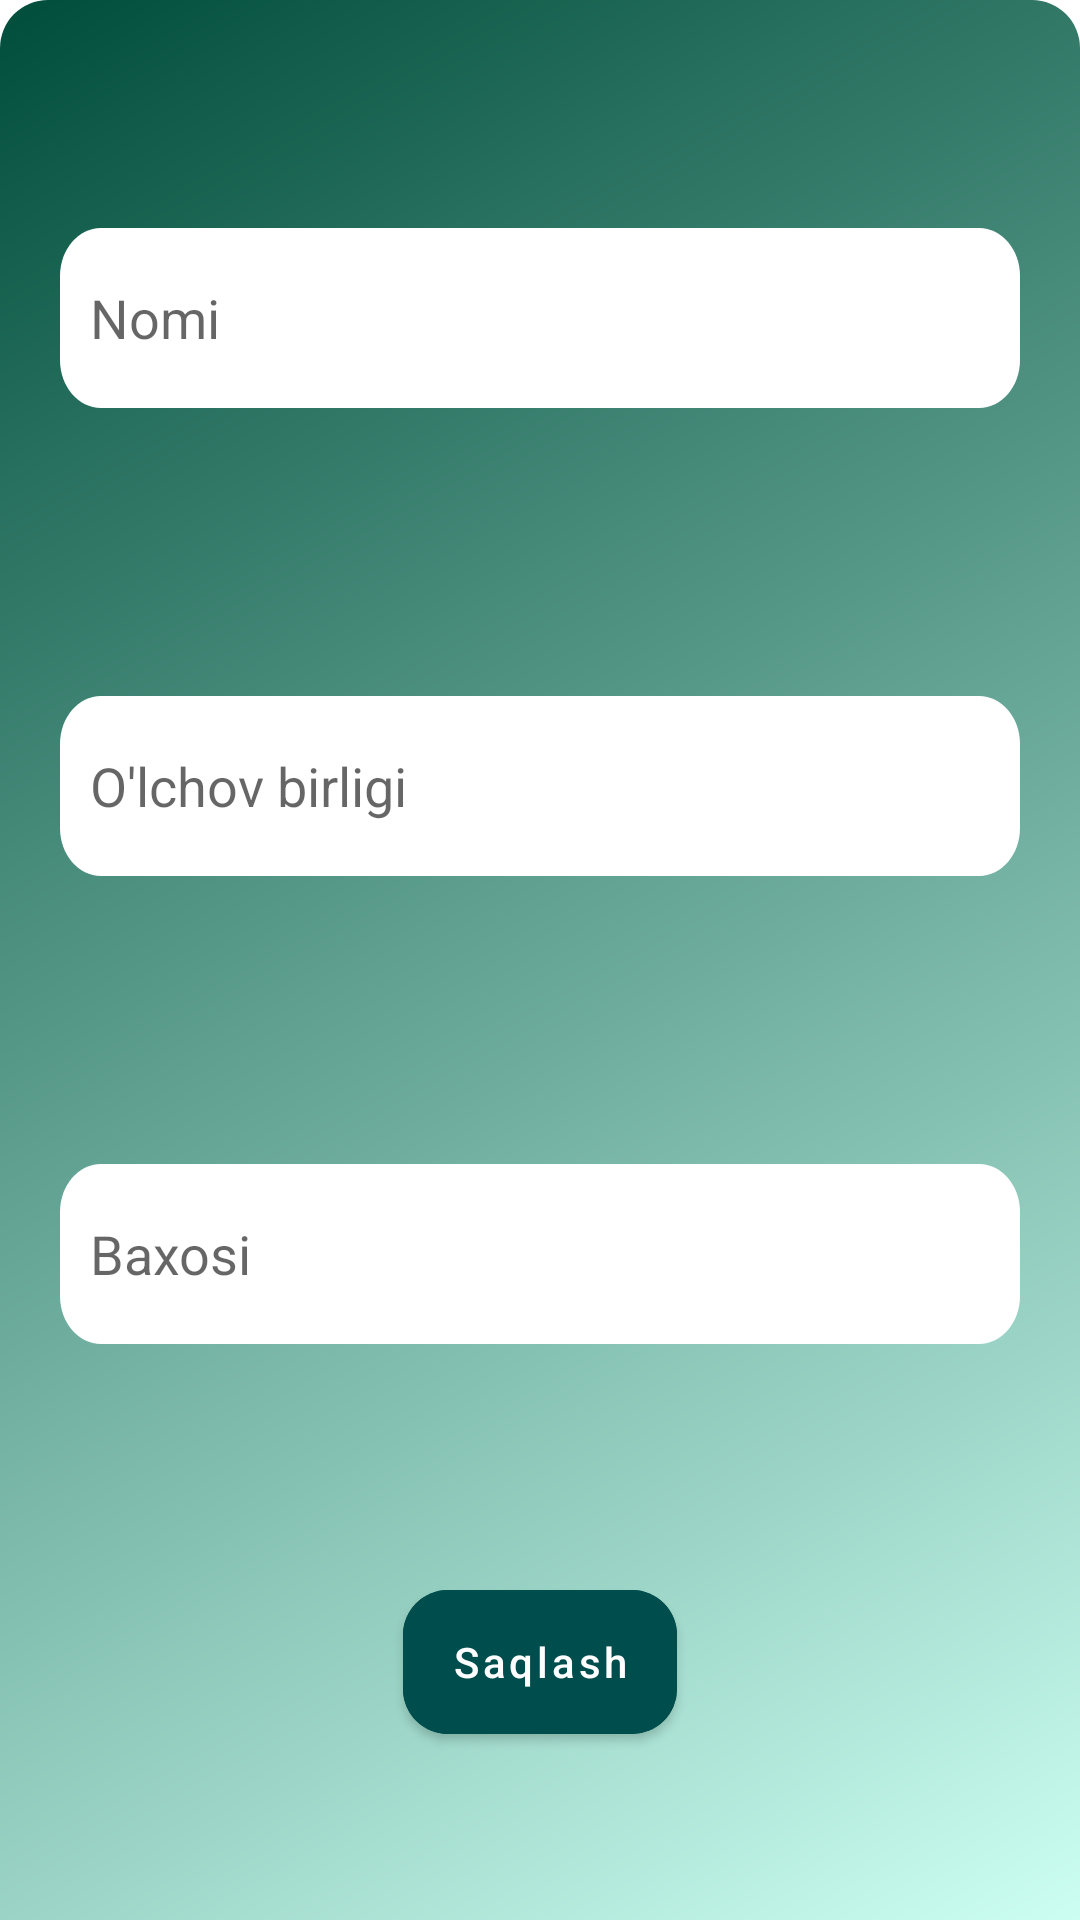

Write the Android layout XML for this screen, with the resource values it uses.
<!-- AndroidManifest.xml: application theme Theme.ConstructionCalculator -->
<!-- res/layout/material_layout.xml -->
<?xml version="1.0" encoding="utf-8"?>
<androidx.constraintlayout.widget.ConstraintLayout xmlns:android="http://schemas.android.com/apk/res/android"
    android:layout_width="match_parent"
    android:layout_height="wrap_content"
    xmlns:app="http://schemas.android.com/apk/res-auto"
    android:layout_gravity="bottom"
    android:background="@drawable/dialog_background">

    <com.google.android.material.textfield.TextInputEditText
        android:id="@+id/nameMaterial"
        android:layout_width="match_parent"
        android:layout_height="60dp"
        android:background="@drawable/edittext_background"
        app:layout_constraintTop_toTopOf="parent"
        android:layout_margin="20dp"
        android:hint="@string/nomi"
        android:paddingStart="10dp"
        android:elevation="10dp"
        app:layout_constraintBottom_toTopOf="@id/measurementMaterial"
        />

    <com.google.android.material.textfield.TextInputEditText
        android:id="@+id/measurementMaterial"
        android:layout_width="match_parent"
        android:layout_height="60dp"
        android:background="@drawable/edittext_background"
        app:layout_constraintTop_toBottomOf="@id/nameMaterial"
        app:layout_constraintBottom_toTopOf="@id/priceMaterial"
        android:layout_margin="20dp"
        android:hint="@string/measurement"
        android:padding="10dp"
        />

    <com.google.android.material.textfield.TextInputEditText
        android:id="@+id/priceMaterial"
        android:layout_width="match_parent"
        android:layout_height="60dp"
        android:background="@drawable/edittext_background"
        app:layout_constraintTop_toBottomOf="@id/measurementMaterial"
        app:layout_constraintBottom_toTopOf="@id/save"
        android:layout_margin="20dp"
        android:hint="@string/price"
        android:padding="10dp"
        android:inputType="number"
        />

    <com.google.android.material.button.MaterialButton
        android:id="@+id/save"
        android:layout_width="wrap_content"
        android:layout_height="60dp"
        android:backgroundTint="#004d4d"
        android:onClick="addButtonClicked"
        android:text="@string/save"
        android:textAllCaps="false"
        app:cornerRadius="15dp"
        app:layout_constraintBottom_toBottomOf="parent"
        app:layout_constraintEnd_toEndOf="parent"
        app:layout_constraintStart_toStartOf="parent"
        app:layout_constraintTop_toBottomOf="@id/priceMaterial" />



</androidx.constraintlayout.widget.ConstraintLayout>
<!-- resources referenced by this layout -->
<resources>
  <!-- drawable dialog_background (drawable) -->
  <?xml version="1.0" encoding="utf-8"?>
  <shape xmlns:android="http://schemas.android.com/apk/res/android">
  
      <corners
          android:topRightRadius="16dp"
          android:topLeftRadius="16dp"/>
      <gradient
          android:endColor="#ccfff2"
          android:startColor="#004d3b"
          android:angle="315"/>
  </shape>
  <!-- drawable edittext_background (drawable-v24) -->
  <?xml version="1.0" encoding="utf-8"?>
  <vector
      xmlns:android="http://schemas.android.com/apk/res/android"
      xmlns:aapt="http://schemas.android.com/aapt"
      android:width="375dp"
      android:height="60dp"
      android:viewportWidth="375"
      android:viewportHeight="60"
      >
  
      <group>
  
          <clip-path
              android:pathData="M16 0H359C367.837 0 375 7.16344 375 16V44C375 52.8366 367.837 60 359 60H16C7.16344 60 0 52.8366 0 44V16C0 7.16344 7.16344 0 16 0Z"
              />
  
          <path
              android:pathData="M0 0V60H375V0"
              android:fillColor="@color/white"
              />
  
      </group>
  
  </vector>
  <string name="measurement">O\'lchov birligi</string>
  <string name="nomi">Nomi</string>
  <string name="price">Baxosi</string>
  <string name="save">Saqlash</string>
  <style name="Theme.ConstructionCalculator" parent="Theme.MaterialComponents.Light">
          
          <item name="colorPrimary">@color/teal_700</item>
          <item name="colorPrimaryVariant">@color/teal_700</item>
          <item name="colorOnPrimary">@color/white</item>
          
          <item name="colorSecondary">@color/teal_200</item>
          <item name="colorSecondaryVariant">@color/teal_700</item>
          <item name="colorOnSecondary">@color/black</item>
          
          <item name="android:statusBarColor" tools:targetApi="l">?attr/colorPrimaryVariant</item>
          
      </style>
  <color name="white">#FFFFFFFF</color>
  <color name="teal_700">#FF018786</color>
  <color name="teal_200">#FF03DAC5</color>
  <color name="black">#FF000000</color>
</resources>
